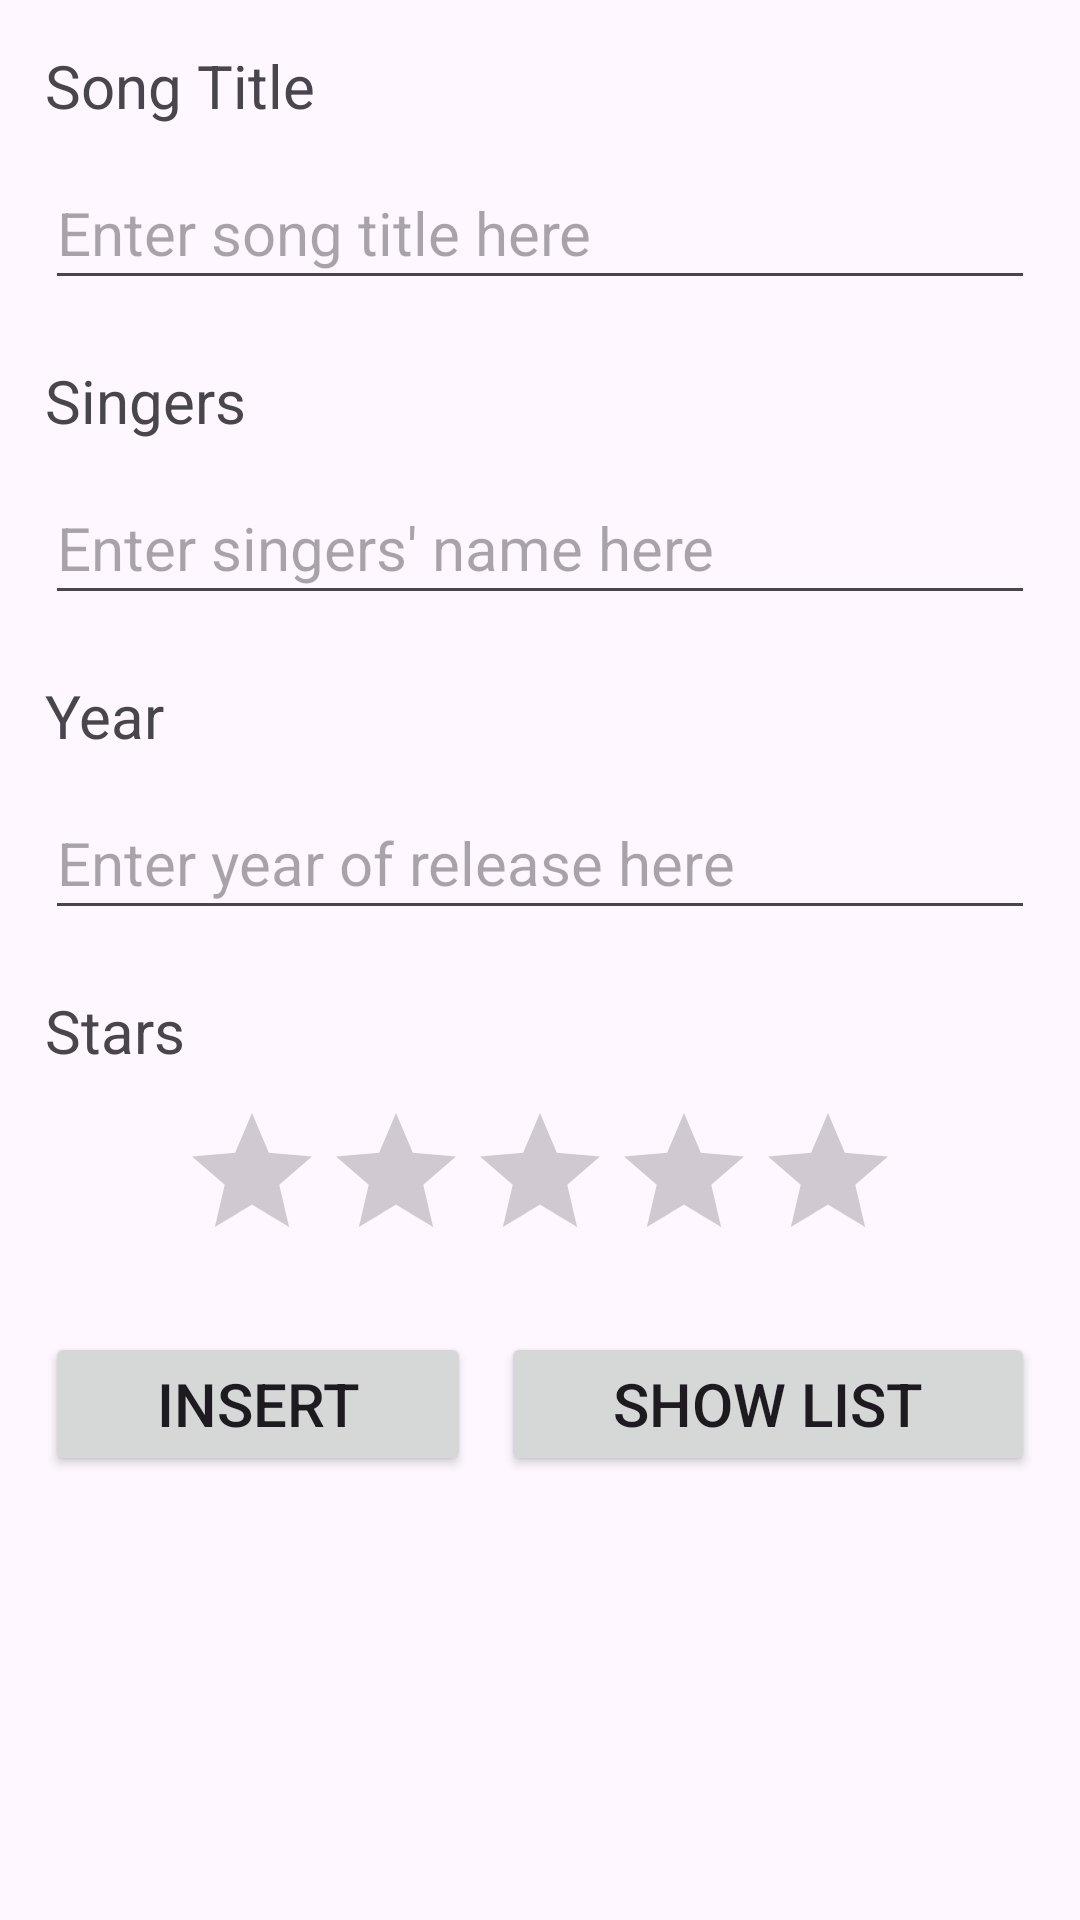

Layout XML and referenced resources for this Android screen:
<!-- AndroidManifest.xml: application theme Theme.SongSaver -->
<!-- res/layout/activity_main.xml -->
<?xml version="1.0" encoding="utf-8"?>
<LinearLayout xmlns:android="http://schemas.android.com/apk/res/android"
    xmlns:tools="http://schemas.android.com/tools"
    android:layout_width="match_parent"
    android:layout_height="match_parent"
    android:orientation="vertical"
    tools:context=".MainActivity"
    android:layout_margin="15dp">

    <LinearLayout
        android:layout_width="match_parent"
        android:layout_height="wrap_content"
        android:orientation="vertical">

        <TextView
            android:id="@+id/songTitle"
            android:layout_width="wrap_content"
            android:layout_height="wrap_content"
            android:layout_weight="1"
            android:text="@string/song_title" />

        <EditText
            android:id="@+id/editTitle"
            android:layout_width="match_parent"
            android:layout_height="wrap_content"
            android:layout_weight="1"
            android:ems="10"
            android:hint="@string/enter_song_title_here"
            android:importantForAutofill="no"
            android:inputType="text"
            android:minHeight="48dp"
            android:selectAllOnFocus="false"
            android:singleLine="false" />
    </LinearLayout>

    <LinearLayout
        android:layout_width="match_parent"
        android:layout_height="wrap_content"
        android:orientation="vertical">

        <TextView
            android:id="@+id/singers"
            android:layout_width="wrap_content"
            android:layout_height="wrap_content"
            android:layout_weight="1"
            android:text="@string/singers" />

        <EditText
            android:id="@+id/editSingers"
            android:layout_width="match_parent"
            android:layout_height="wrap_content"
            android:layout_weight="1"
            android:ems="10"
            android:hint="@string/enter_singers_name_here"
            android:importantForAutofill="no"
            android:inputType="text"
            android:minHeight="48dp" />

    </LinearLayout>

    <LinearLayout
        android:layout_width="match_parent"
        android:layout_height="wrap_content"
        android:orientation="vertical">

        <TextView
            android:id="@+id/year"
            android:layout_width="wrap_content"
            android:layout_height="wrap_content"
            android:layout_weight="1"
            android:text="@string/year" />

        <EditText
            android:id="@+id/editYear"
            android:layout_width="match_parent"
            android:layout_height="wrap_content"
            android:layout_weight="1"
            android:ems="10"
            android:hint="@string/enter_year_of_release_here"
            android:importantForAutofill="no"
            android:inputType="number"
            android:minHeight="48dp" />
    </LinearLayout>

    <LinearLayout
        android:layout_width="match_parent"
        android:layout_height="wrap_content"
        android:orientation="vertical">

        <TextView
            android:id="@+id/stars"
            android:layout_width="wrap_content"
            android:layout_height="wrap_content"
            android:layout_weight="1"
            android:text="@string/stars" />

        <RatingBar
            android:id="@+id/rating"
            android:layout_width="wrap_content"
            android:layout_height="wrap_content"
            android:layout_gravity="center"
            android:layout_weight="1"
            android:max="5"
            android:stepSize="0" />
    </LinearLayout>
    <LinearLayout
        android:layout_width="match_parent"
        android:layout_height="wrap_content"
        android:orientation="horizontal">

        <Button
            android:id="@+id/insert"
            android:layout_width="wrap_content"
            android:layout_height="wrap_content"
            android:layout_weight="1"
            android:text="@string/insert"
            tools:ignore="ButtonStyle" />

        <Button
            android:id="@+id/show"
            android:layout_width="wrap_content"
            android:layout_height="wrap_content"
            android:layout_weight="1"
            android:text="@string/show_list"
            tools:ignore="ButtonStyle" />
    </LinearLayout>

</LinearLayout>
<!-- resources referenced by this layout -->
<resources>
  <string name="enter_singers_name_here">Enter singers\' name here</string>
  <string name="enter_song_title_here">Enter song title here</string>
  <string name="enter_year_of_release_here">Enter year of release here</string>
  <string name="insert">Insert</string>
  <string name="show_list">Show list</string>
  <string name="singers">Singers</string>
  <string name="song_title">Song Title</string>
  <string name="stars">Stars</string>
  <string name="year">Year</string>
  <style name="Theme.SongSaver" parent="Base.Theme.SongSaver" />
  <style name="Base.Theme.SongSaver" parent="Theme.Material3.DayNight.NoActionBar">
          
          
          <item name="android:layout_margin">5dp</item>
          <item name="android:textSize">20sp</item>
      </style>
</resources>
